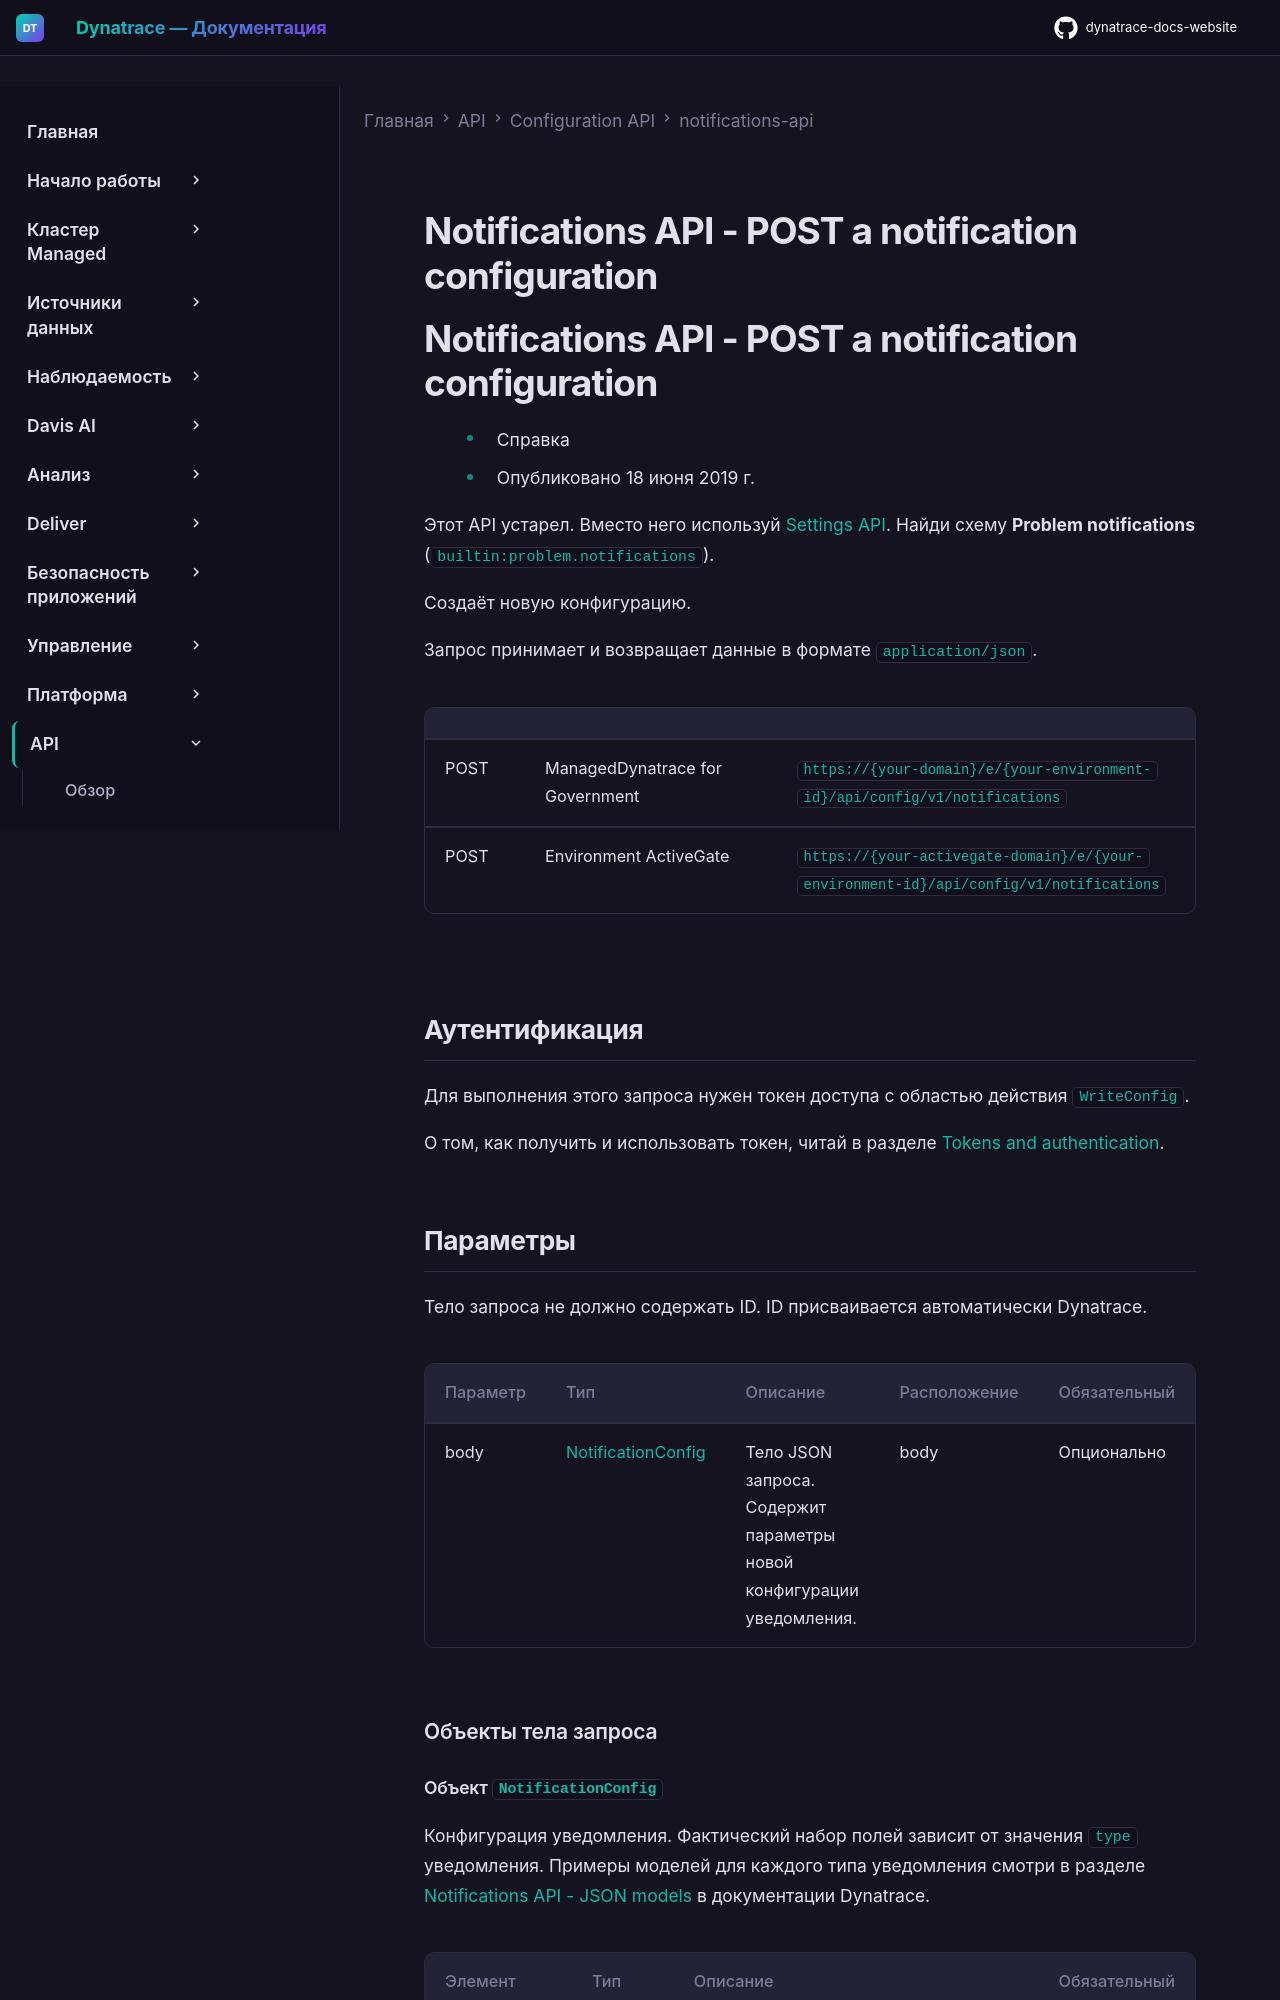

repository: Yerkebulan-Ardabayev/dynatrace-docs-website · page: managed-ru/dynatrace-api/configuration-api/notifications-api/post-a-notification/index.html · generator: mkdocs

---
title: Notifications API - POST a notification configuration
source: https://docs.dynatrace.com/managed/dynatrace-api/configuration-api/notifications-api/post-a-notification
---

# Notifications API - POST a notification configuration

# Notifications API - POST a notification configuration

* Справка
* Опубликовано 18 июня 2019 г.

Этот API устарел. Вместо него используй [Settings API](/managed/dynatrace-api/environment-api/settings "Find out what the Dynatrace Settings API offers."). Найди схему **Problem notifications** (`builtin:problem.notifications`).

Создаёт новую конфигурацию.

Запрос принимает и возвращает данные в формате `application/json`.

|  |  |  |
| --- | --- | --- |
| POST | ManagedDynatrace for Government | `https://{your-domain}/e/{your-environment-id}/api/config/v1/notifications` |
| POST | Environment ActiveGate | `https://{your-activegate-domain}/e/{your-environment-id}/api/config/v1/notifications` |
